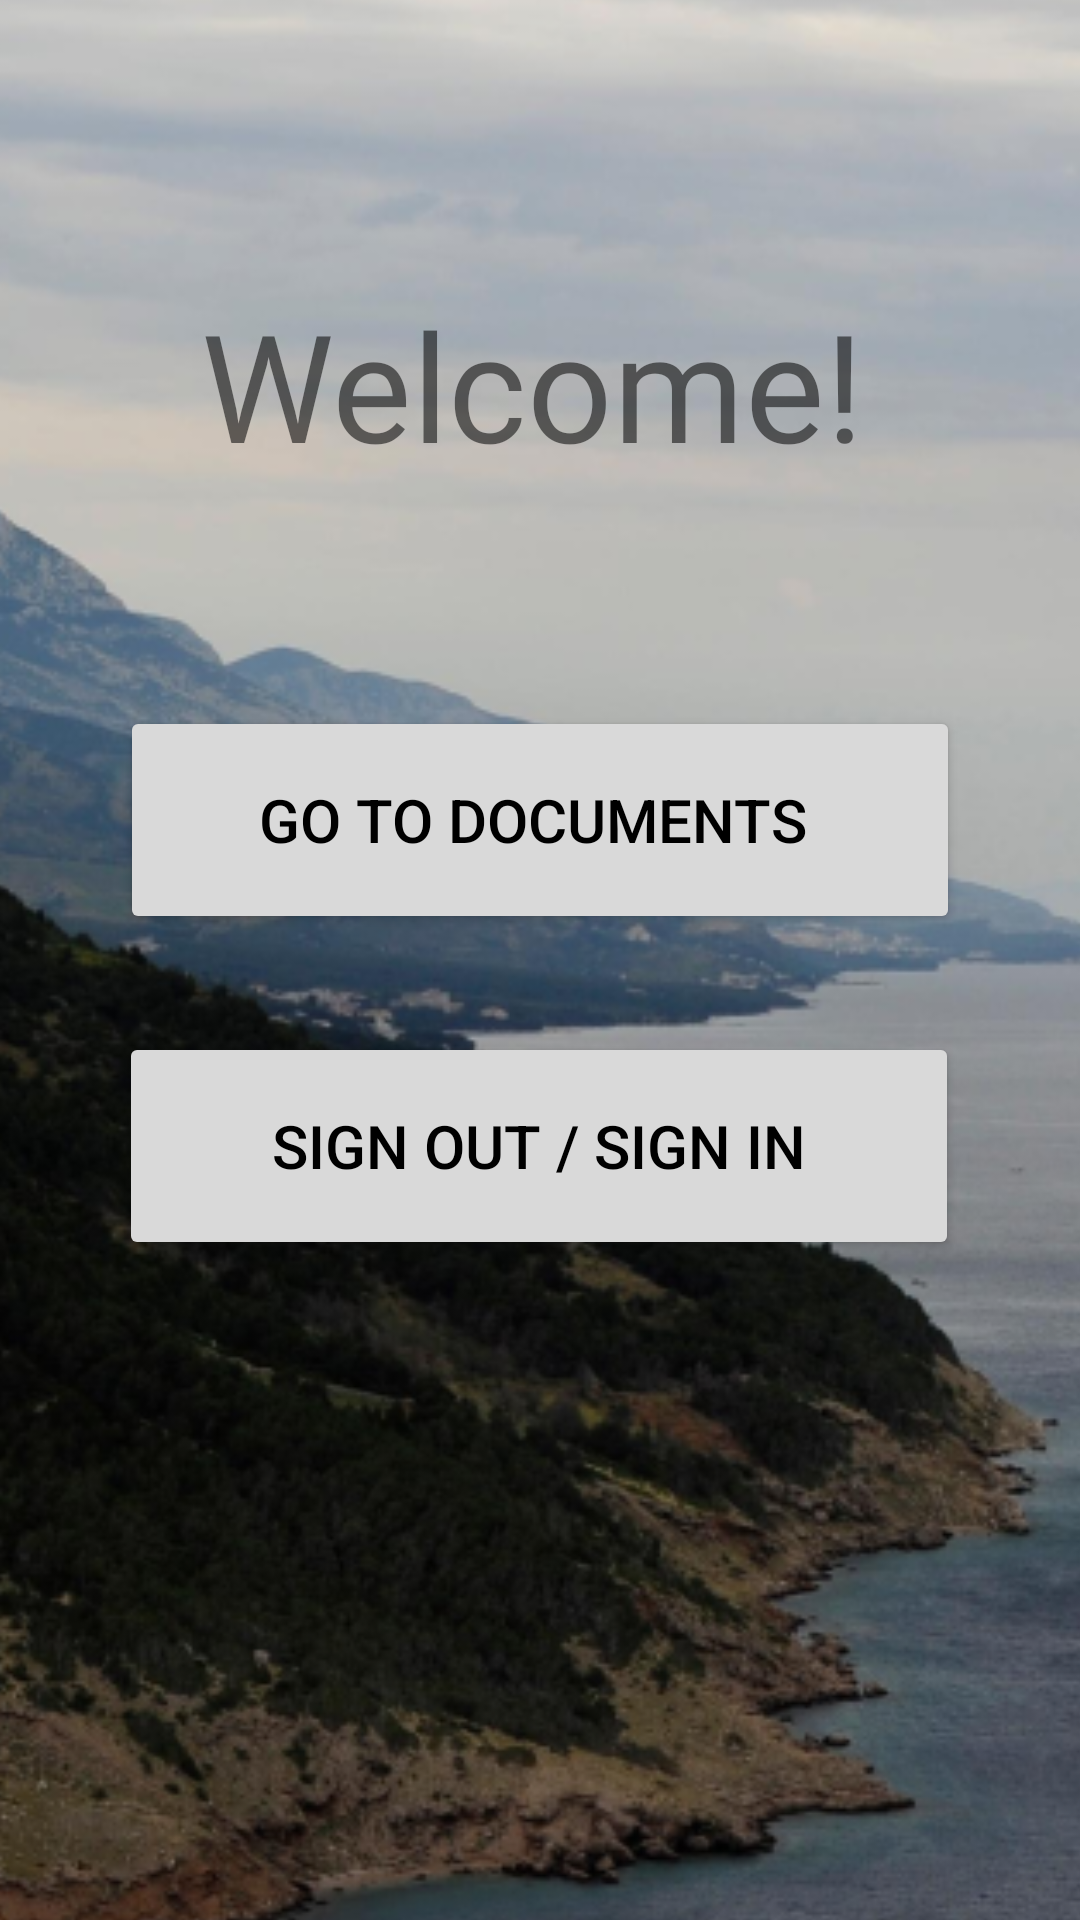

Write the Android layout XML for this screen, with the resource values it uses.
<!-- AndroidManifest.xml: application theme Theme.Seekerandroid -->
<!-- res/layout/activity_main.xml -->
<?xml version="1.0" encoding="utf-8"?>
<androidx.constraintlayout.widget.ConstraintLayout xmlns:android="http://schemas.android.com/apk/res/android"
    xmlns:app="http://schemas.android.com/apk/res-auto"
    xmlns:tools="http://schemas.android.com/tools"
    android:layout_width="match_parent"
    android:layout_height="match_parent"
    tools:context=".MainActivity">

    <ImageView
        android:id="@+id/imageView"
        android:layout_width="877dp"
        android:layout_height="1063dp"
        app:layout_constraintBottom_toBottomOf="parent"
        app:layout_constraintEnd_toEndOf="parent"
        app:layout_constraintHorizontal_bias="0.457"
        app:layout_constraintStart_toStartOf="parent"
        app:layout_constraintTop_toTopOf="parent"
        app:layout_constraintVertical_bias="0.951"
        app:srcCompat="@drawable/sea" />

    <TextView
        android:id="@+id/textView"
        android:layout_width="wrap_content"
        android:layout_height="67dp"
        android:fontFamily="@font/inter"
        android:text="Welcome!"
        android:textSize="50sp"
        app:layout_constraintBottom_toBottomOf="parent"
        app:layout_constraintHorizontal_bias="0.481"
        app:layout_constraintLeft_toLeftOf="parent"
        app:layout_constraintRight_toRightOf="parent"
        app:layout_constraintTop_toTopOf="parent"
        app:layout_constraintVertical_bias="0.165" />

    <Button
        android:id="@+id/button2"
        android:layout_width="280dp"
        android:layout_height="76dp"
        android:backgroundTint="#D9D9D9"
        android:onClick="gotoDocuments"
        android:text="Go to documents "
        android:textColor="#000000"
        android:textSize="20sp"
        app:cornerRadius="20sp"
        app:layout_constraintBottom_toBottomOf="parent"
        app:layout_constraintEnd_toEndOf="parent"
        app:layout_constraintStart_toStartOf="parent"
        app:layout_constraintTop_toTopOf="parent"
        app:layout_constraintVertical_bias="0.417"
        app:rippleColor="#00BCD4" />

    <Button
        android:id="@+id/button3"
        android:layout_width="280dp"
        android:layout_height="76dp"
        android:backgroundTint="#D9D9D9"
        android:onClick="signOut"
        android:text="Sign out / Sign in"
        android:textColor="#000000"
        android:textSize="20sp"
        app:cornerRadius="20sp"
        app:layout_constraintBottom_toBottomOf="parent"
        app:layout_constraintEnd_toEndOf="parent"
        app:layout_constraintHorizontal_bias="0.496"
        app:layout_constraintStart_toStartOf="parent"
        app:layout_constraintTop_toTopOf="parent"
        app:layout_constraintVertical_bias="0.61"
        app:rippleColor="#00BCD4" />

</androidx.constraintlayout.widget.ConstraintLayout>
<!-- resources referenced by this layout -->
<resources>
  <!-- drawable sea: png bitmap (drawable-v24, 366030 bytes) -->
  <style name="Theme.Seekerandroid" parent="Theme.MaterialComponents.DayNight.DarkActionBar">
          
          <item name="colorPrimary">@color/teal_700</item>
          <item name="colorPrimaryVariant">@color/teal_200</item>
          <item name="colorOnPrimary">@color/white</item>
          
          <item name="colorSecondary">@color/teal_200</item>
          <item name="colorSecondaryVariant">@color/teal_700</item>
          <item name="colorOnSecondary">@color/black</item>
          
          <item name="android:statusBarColor" tools:targetApi="l">?attr/colorPrimaryVariant</item>
          
          <item name="windowActionBar">false</item>
          <item name="windowNoTitle">true</item>
      </style>
  <!-- not gathered from this repository: default colours our renderer supplied (Android Studio template values) -->
  <color name="teal_200">#FF03DAC5</color>
  <color name="teal_700">#FF018786</color>
  <color name="black">#FF000000</color>
  <color name="white">#FFFFFFFF</color>
</resources>
